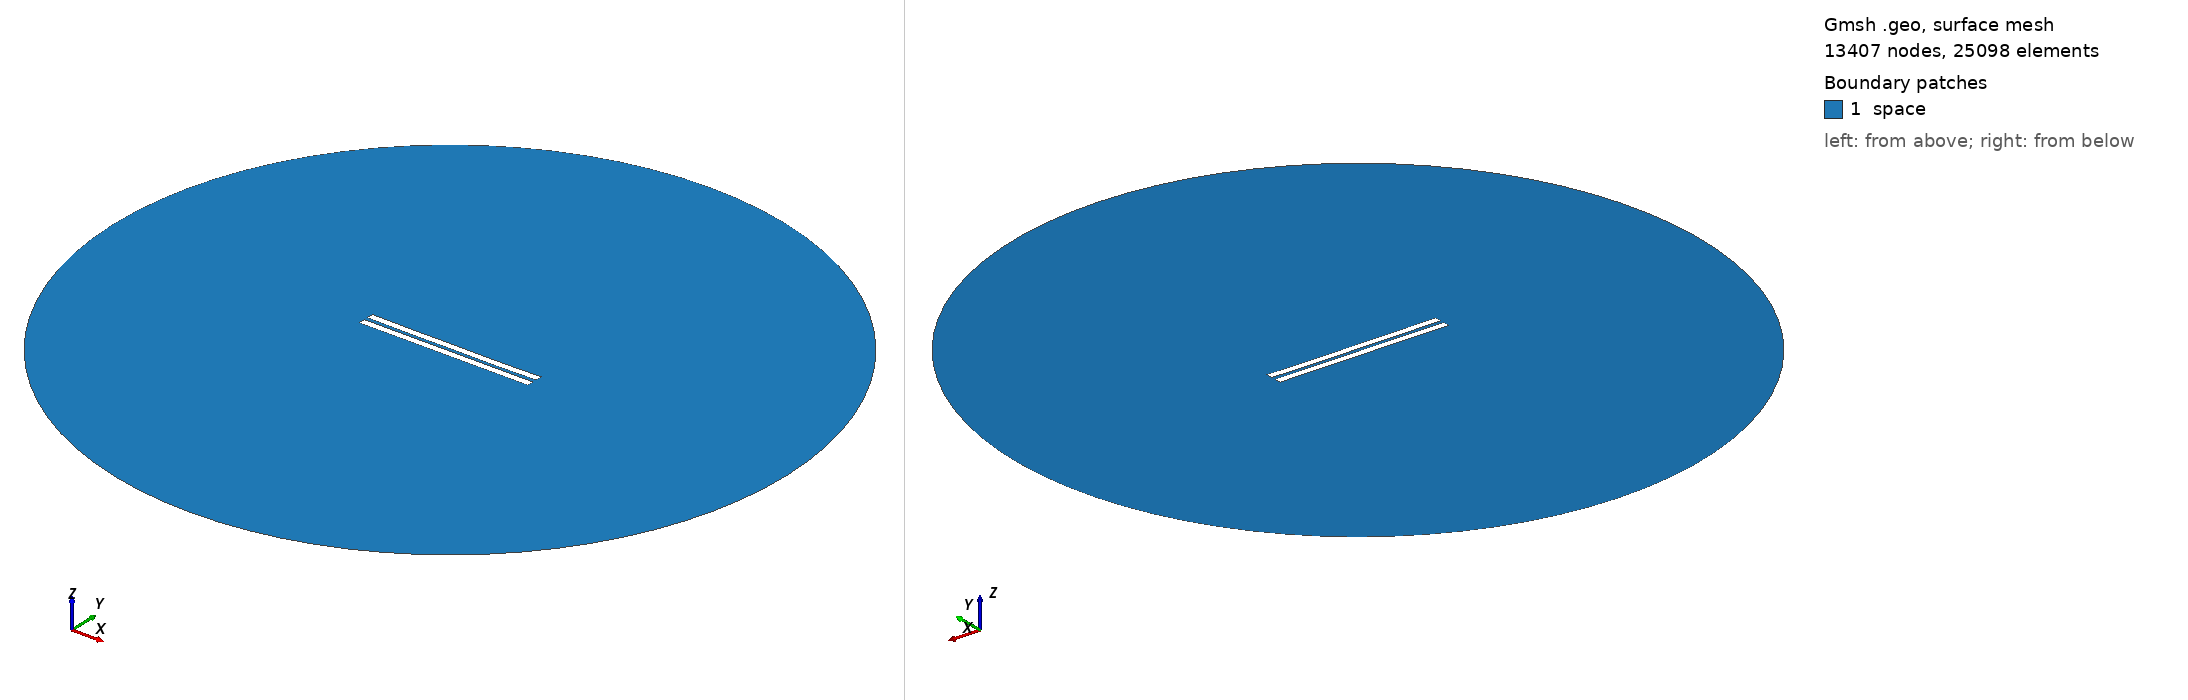

Gmsh geometry script, surface-meshed: 13407 nodes, 25098 surface elements. Boundary patches (legend numbers): 1 space. Left view from above one corner, right view from below the opposite corner. Legend entries are the model's physical surfaces. The drawing asked Gmsh for element sizes between 1% and 20% of the model's largest extent; the script's own settings can give other sizes.

=== 2512.geo (drawn) ===
//---------------------------------------
// Geometry kernel
//---------------------------------------

SetFactory("OpenCASCADE");



//---------------------------------------
// Parameters of the geometry
//---------------------------------------

// Overetch of the upper plate
overetch = 0.0;

// Distance between the plates
distance = 2.5;

// Discretization over the x axis (for the deformation)
nx = 50; 

// Length of the plate
L = 100 - overetch; 

// Number of modes
n = 4; 

// 1st mode coefficient
coeff(1) = -0.15;
beta(1) = 0.596864 * 3.1415926535 / L;

// 2nd mode coefficient
coeff(2) = -0.15;
beta(2) = 1.49418 * 3.1415926535 / L;

// 3rd mode coefficient
coeff(3) = 0.0;
beta(3) = 2.50025 * 3.1415926535 / L;

// 4th mode coefficient
coeff(4) = -0.075;
beta(4) = 3.49999 * 3.1415926535 / L;



//---------------------------------------
// Upper plate (deformed rectangle)
//---------------------------------------

// Coordiantes of the upper plate
xmin = -50;
xmax = 50 - overetch;

// Height of the upper plate
yheight = 4 - 2 * overetch;

// Indexes of the points
UpperID[] = {};
LowerID[] = {};
LeftID[] = {};
RightID[] = {};

// Point index
p = 1;

// Horizontal edges
For i In {1:nx}
    x = xmin + (i-1)*(xmax - xmin)/(nx-1);

    y_bottom = distance / 2 + overetch;
    For j In {1:n}
        C = (Cosh(beta(j)*L) + Cos(beta(j)*L)) / (Sinh(beta(j)*L) + Sin(beta(j)*L));
        y_bottom  = y_bottom + coeff(j) * (Cosh(beta(j)*(x+50)) - Cos(beta(j)*(x+50)) - C * (Sinh(beta(j)*(x+50)) - Sin(beta(j)*(x+50))));
    EndFor

    y_top = y_bottom + yheight;

    Point(p) = {x, y_top, 0, 1.0};
    UpperID[i] = p;
    p = p + 1;

    Point(p) = {x, y_bottom, 0, 1.0};
    LowerID[i] = p;
    p = p + 1;
EndFor

// Create point lists
UpperPts[] = {}; LowerPts[] = {};
For i In {1:nx}
  UpperPts[] += {UpperID[i]};
  LowerPts[] += {LowerID[i]};
EndFor

// Build splines
Spline(1) = {UpperPts[]};
Spline(2) = {LowerPts[]};
Line(3) = {LowerPts[nx-1], UpperPts[nx-1]};
Line(4) = {LowerPts[0], UpperPts[0]};

// Build the plane surface
Curve Loop(1) = {2, 3, -1, -4};
Plane Surface(1) = {1};



//---------------------------------------
// Lower plate (rectangle)
//---------------------------------------

// Vertices
Point(1001) = {-50, -1, 0, 1.0};
Point(1002) = { 50, -1, 0, 1.0};
Point(1003) = { 50,  -5, 0, 1.0};
Point(1004) = {-50,  -5, 0, 1.0};

// Edges
Line(5) = {1001, 1002};
Line(6) = {1002, 1003};
Line(7) = {1003, 1004};
Line(8) = {1004, 1001};

// Plane surface
Line Loop(2) = {5, 6, 7, 8};
Plane Surface(2) = {2}; 



//---------------------------------------
// Outer (fictious) boundary
//---------------------------------------

// Points
Point(1005) = {0, 0, 0};       // Center
Point(1006) = {200, 0, 0};     // Start point
Point(1007) = {0, 200, 0};     // 90 degrees
Point(1008) = {-200, 0, 0};    // 180 degrees
Point(1009) = {0, -200, 0};    // 270 degrees

// Circle arcs (each needs start, center, end)
Circle(9) = {1006, 1005, 1007};
Circle(10) = {1007, 1005, 1008};
Circle(11) = {1008, 1005, 1009};
Circle(12) = {1009, 1005, 1006};

// Plane surface for the entire domain
Curve Loop(3) = {9, 10, 11, 12};
Surface(3) = {3};

// Subtract the plates from the whole domain to obtain the actual domain where we want to solve the equations
BooleanDifference{ Surface{3}; Delete; }{ Surface{1}; Surface{2}; Delete; }




//---------------------------------------
// Transfinite Lines/Curves
//---------------------------------------

// Set the number of points on the boundaries
r = 7;

// Plates
Transfinite Curve {1, 2} = 50*r Using Progression 1;
Transfinite Curve {3, 4} = 2*r Using Progression 1;
Transfinite Line {5, 7} = 50*r Using Progression 1;
Transfinite Line {6, 8} = 2*r Using Progression 1;

// Outer boundary
Transfinite Line {9, 10, 11, 12} = 20 Using Progression 1;



//---------------------------------------
// Physical groups
//---------------------------------------                

// Physical curves (boundaries)
Physical Line("force_segment", 10) = {2};
Physical Line("upper_plate", 11) = {1, 3, 4};
Physical Line("lower_plate", 12) = {5, 6, 7, 8};
Physical Line("boundary", 20) = {9, 10, 11, 12};

// Physical Surfaces
Physical Surface("space", 30) = {3};



//---------------------------------------
// 6. Generate the Mesh
//---------------------------------------

// 2D mesh generation
Mesh 2;
